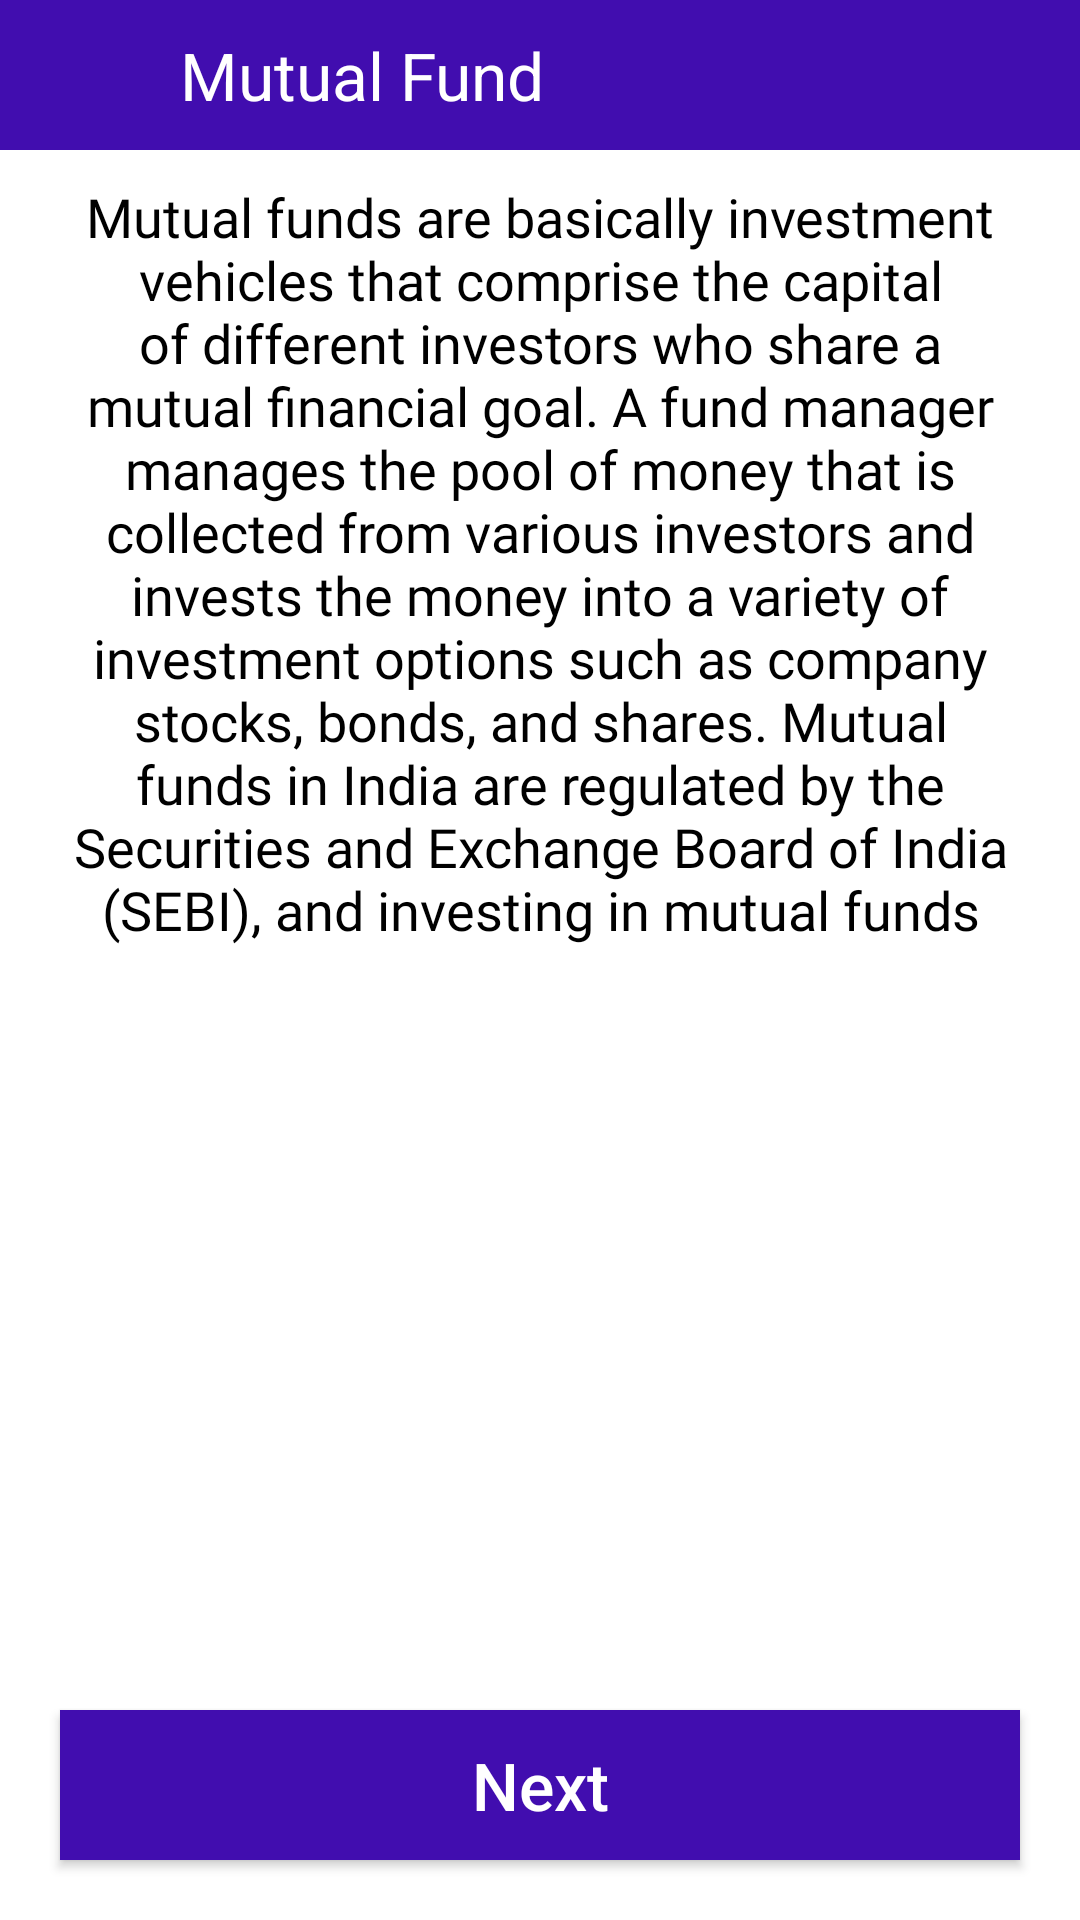

Reconstruct the res/layout file that produces this screen, plus the resources it refers to.
<!-- AndroidManifest.xml: application theme Theme.LoanEmiCalculator -->
<!-- res/layout/activity_mutual_fund.xml -->
<?xml version="1.0" encoding="utf-8"?>
<androidx.constraintlayout.widget.ConstraintLayout xmlns:android="http://schemas.android.com/apk/res/android"
    xmlns:app="http://schemas.android.com/apk/res-auto"
    xmlns:tools="http://schemas.android.com/tools"
    android:layout_width="match_parent"
    android:background="@color/white"
    android:layout_height="match_parent"
    tools:context=".Activitys.MutualFundActivity">

    <androidx.constraintlayout.widget.ConstraintLayout
        android:layout_width="match_parent"
        android:layout_height="50dp"
        android:background="@color/maincolor"
        android:id="@+id/linearLayout2"
        app:layout_constraintEnd_toEndOf="parent"
        app:layout_constraintStart_toStartOf="parent"
        app:layout_constraintTop_toTopOf="parent">

        <ImageView
            android:id="@+id/imageView7"
            android:layout_width="50dp"
            android:layout_height="50dp"
            android:layout_marginStart="10dp"
            android:padding="10dp"
            android:src="@drawable/back"
            app:layout_constraintBottom_toBottomOf="parent"
            app:layout_constraintStart_toStartOf="parent"
            app:layout_constraintTop_toTopOf="parent" />

        <TextView
            android:id="@+id/textView18"
            android:layout_width="wrap_content"
            android:layout_height="match_parent"
            android:gravity="center"
            android:text="Mutual Fund"
            android:textColor="@color/white"
            android:textSize="22sp"
            app:layout_constraintStart_toEndOf="@+id/imageView7" />

    </androidx.constraintlayout.widget.ConstraintLayout>

    <ScrollView
        android:layout_width="match_parent"
        android:layout_height="0dp"
        app:layout_constraintBottom_toTopOf="@+id/btnNext"
        app:layout_constraintTop_toBottomOf="@+id/linearLayout2">

        <LinearLayout
            android:layout_width="match_parent"
            android:layout_height="match_parent"
            android:orientation="vertical">

            <TextView
                android:id="@+id/textView17"
                android:layout_width="match_parent"
                android:layout_height="wrap_content"
                android:layout_marginHorizontal="20dp"
                android:layout_marginTop="10dp"
                android:fontFamily="@font/ffregular"
                android:gravity="center"
                android:text="@string/mutualfund"
                android:textColor="@color/black"
                android:textSize="18dp"
                app:layout_constraintEnd_toEndOf="parent"
                app:layout_constraintStart_toStartOf="parent"
                app:layout_constraintTop_toBottomOf="@+id/linearLayout2" />

            <LinearLayout
                android:id="@+id/native_container"
                android:layout_width="match_parent"
                android:layout_height="wrap_content"
                android:layout_margin="@dimen/_8sdp"
                android:orientation="vertical"
                app:layout_constraintEnd_toEndOf="parent"
                app:layout_constraintStart_toStartOf="parent"
                app:layout_constraintTop_toBottomOf="@+id/textView17" />

        </LinearLayout>

    </ScrollView>

    <androidx.appcompat.widget.AppCompatButton
        android:id="@+id/btnNext"
        android:layout_width="match_parent"
        android:layout_height="50dp"
        android:layout_margin="20dp"
        android:background="@color/maincolor"
        android:text="Next"
        android:textAllCaps="false"
        android:textColor="@color/white"
        android:textSize="22sp"
        app:layout_constraintBottom_toBottomOf="parent"
        app:layout_constraintEnd_toEndOf="parent"
        app:layout_constraintStart_toStartOf="parent" />

</androidx.constraintlayout.widget.ConstraintLayout>
<!-- resources referenced by this layout -->
<resources>
  <color name="black">#FF000000</color>
  <color name="maincolor">#410DAF</color>
  <color name="white">#FFFFFFFF</color>
  <string name="mutualfund">Mutual funds are basically investment vehicles that comprise the capital of different investors who share a mutual financial goal. A fund manager manages the pool of money that is collected from various investors and invests the money into a variety of investment options such as company stocks, bonds, and shares. Mutual funds in India are regulated by the Securities and Exchange Board of India (SEBI), and investing in mutual funds</string>
  <style name="Theme.LoanEmiCalculator" parent="Base.Theme.LoanEmiCalculator" />
  <style name="Base.Theme.LoanEmiCalculator" parent="Theme.Material3.DayNight.NoActionBar">
          
          
          <item name="android:windowDisablePreview">true</item>
      </style>
</resources>
